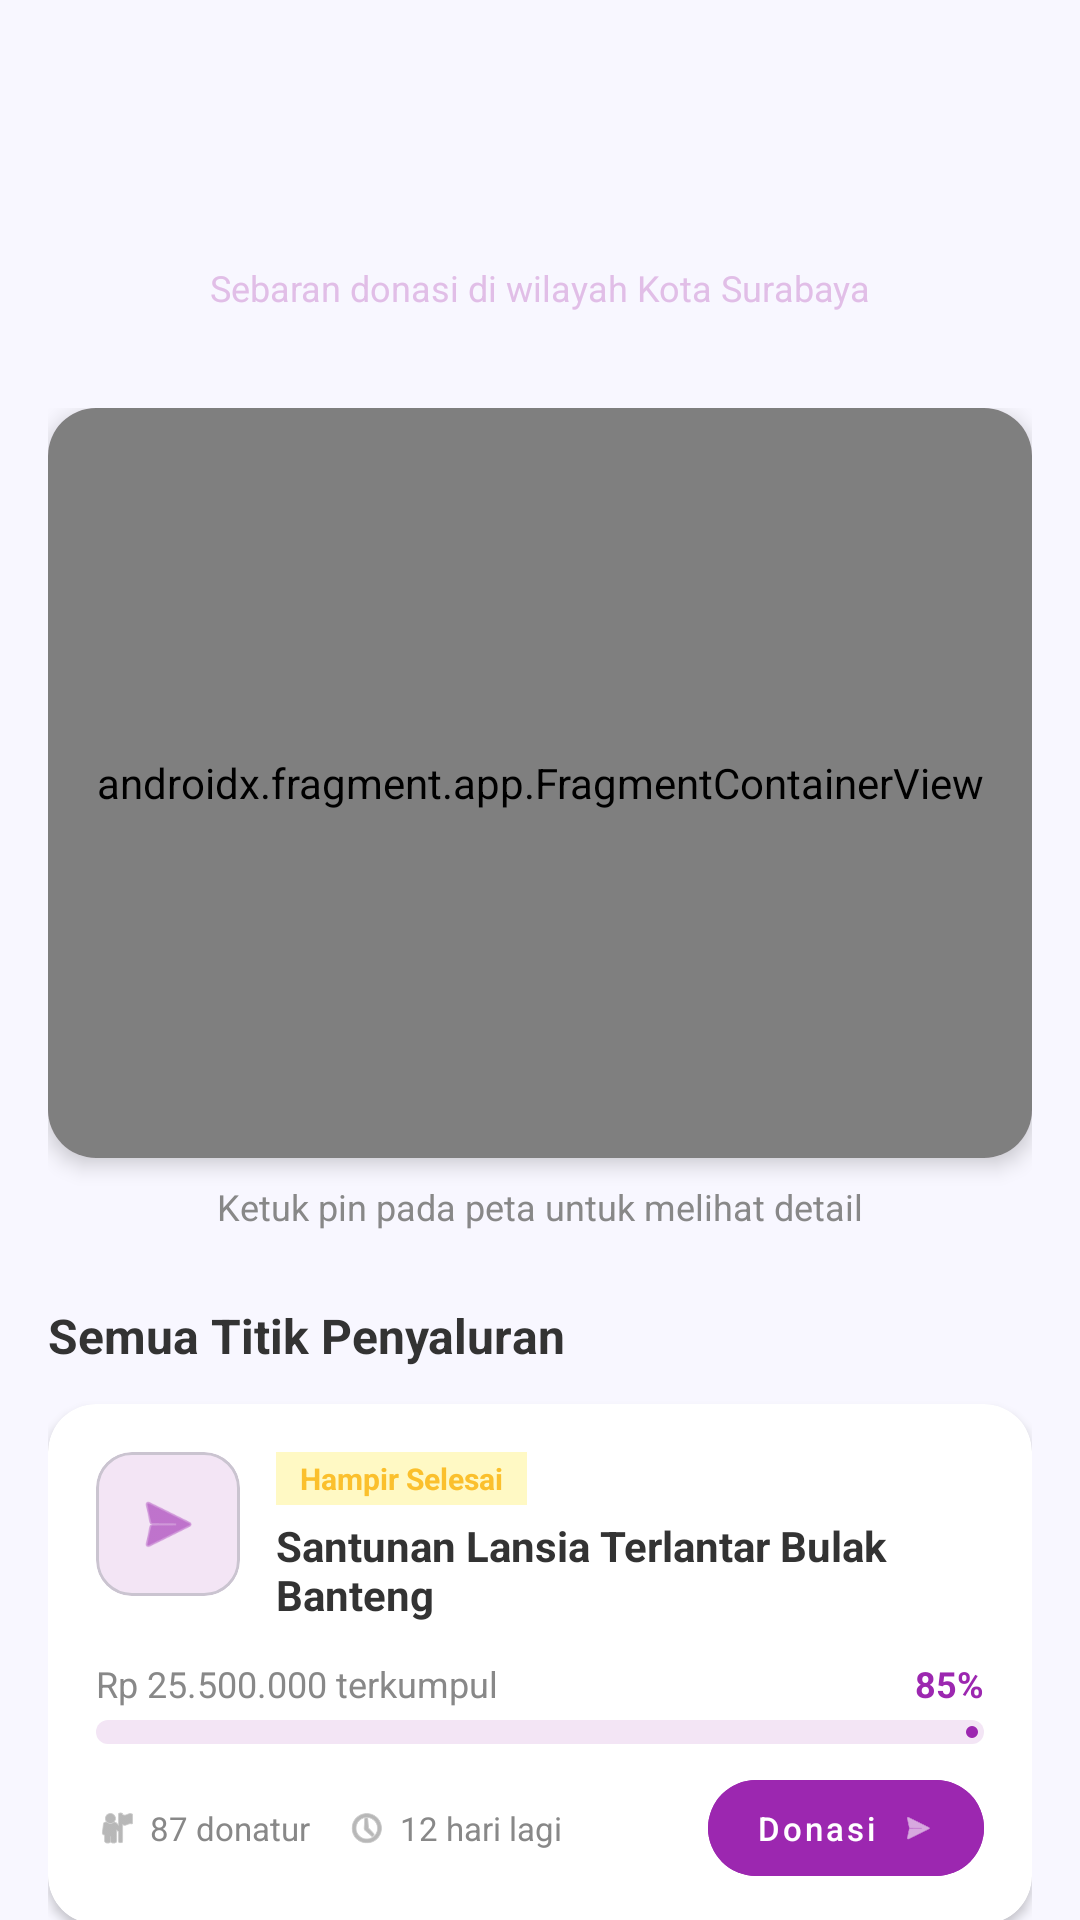

Write the Android layout XML for this screen, with the resource values it uses.
<!-- AndroidManifest.xml: application theme Theme.AplikasiProjekSMT4 -->
<!-- res/layout/fragment_gmap.xml -->
<?xml version="1.0" encoding="utf-8"?>
<androidx.coordinatorlayout.widget.CoordinatorLayout xmlns:android="http://schemas.android.com/apk/res/android"
    xmlns:app="http://schemas.android.com/apk/res-auto"
    xmlns:tools="http://schemas.android.com/tools"
    android:layout_width="match_parent"
    android:layout_height="match_parent"
    android:background="#F8F7FF">

    <com.google.android.material.appbar.AppBarLayout
        android:layout_width="match_parent"
        android:layout_height="wrap_content"
        android:background="@android:color/transparent"
        app:elevation="0dp">

        <androidx.constraintlayout.widget.ConstraintLayout
            android:layout_width="match_parent"
            android:layout_height="120dp"
            android:background="@drawable/bg_gradasi_ungu">

            <TextView
                android:id="@+id/tvSubtitleHeader"
                android:layout_width="wrap_content"
                android:layout_height="wrap_content"
                android:layout_marginBottom="16dp"
                android:text="Sebaran donasi di wilayah Kota Surabaya"
                android:textColor="#E1BEE7"
                android:textSize="12sp"
                app:layout_constraintBottom_toBottomOf="parent"
                app:layout_constraintEnd_toEndOf="parent"
                app:layout_constraintStart_toStartOf="parent" />

        </androidx.constraintlayout.widget.ConstraintLayout>
    </com.google.android.material.appbar.AppBarLayout>

    <androidx.core.widget.NestedScrollView
        android:layout_width="match_parent"
        android:layout_height="match_parent"
        app:layout_behavior="@string/appbar_scrolling_view_behavior">

        <LinearLayout
            android:layout_width="match_parent"
            android:layout_height="wrap_content"
            android:orientation="vertical"
            android:padding="16dp">

            
            <com.google.android.material.card.MaterialCardView
                android:layout_width="match_parent"
                android:layout_height="250dp"
                app:cardCornerRadius="16dp"
                app:cardElevation="4dp"
                app:strokeWidth="0dp">

                <androidx.fragment.app.FragmentContainerView
                    android:id="@+id/map"
                    android:name="com.google.android.gms.maps.SupportMapFragment"
                    android:layout_width="match_parent"
                    android:layout_height="match_parent"
                    tools:context=".ui.GMapFragment" />

            </com.google.android.material.card.MaterialCardView>

            <TextView
                android:layout_width="wrap_content"
                android:layout_height="wrap_content"
                android:layout_gravity="center"
                android:layout_marginTop="8dp"
                android:text="Ketuk pin pada peta untuk melihat detail"
                android:textColor="#888888"
                android:textSize="12sp" />

            <TextView
                android:layout_width="wrap_content"
                android:layout_height="wrap_content"
                android:layout_marginTop="24dp"
                android:text="Semua Titik Penyaluran"
                android:textColor="#333333"
                android:textSize="16sp"
                android:textStyle="bold" />

            
            <com.google.android.material.card.MaterialCardView
                android:layout_width="match_parent"
                android:layout_height="wrap_content"
                android:layout_marginTop="12dp"
                app:cardBackgroundColor="@android:color/white"
                app:cardCornerRadius="16dp"
                app:cardElevation="2dp"
                app:strokeWidth="0dp">

                <LinearLayout
                    android:layout_width="match_parent"
                    android:layout_height="wrap_content"
                    android:orientation="vertical"
                    android:padding="16dp">

                    <LinearLayout
                        android:layout_width="match_parent"
                        android:layout_height="wrap_content"
                        android:orientation="horizontal">

                        <com.google.android.material.card.MaterialCardView
                            android:layout_width="48dp"
                            android:layout_height="48dp"
                            app:cardBackgroundColor="#F3E5F5"
                            app:cardCornerRadius="12dp"
                            app:cardElevation="0dp">

                            <ImageView
                                android:layout_width="24dp"
                                android:layout_height="24dp"
                                android:layout_gravity="center"
                                android:src="@android:drawable/ic_menu_send"
                                app:tint="#9C27B0"
                                android:contentDescription="Icon Program" />
                        </com.google.android.material.card.MaterialCardView>

                        <LinearLayout
                            android:layout_width="0dp"
                            android:layout_height="wrap_content"
                            android:layout_marginStart="12dp"
                            android:layout_weight="1"
                            android:orientation="vertical">

                            <TextView
                                android:layout_width="wrap_content"
                                android:layout_height="wrap_content"
                                android:background="#FFF9C4"
                                android:paddingHorizontal="8dp"
                                android:paddingVertical="2dp"
                                android:text="Hampir Selesai"
                                android:textColor="#FBC02D"
                                android:textSize="10sp"
                                android:textStyle="bold" />

                            <TextView
                                android:layout_width="wrap_content"
                                android:layout_height="wrap_content"
                                android:layout_marginTop="4dp"
                                android:text="Santunan Lansia Terlantar Bulak Banteng"
                                android:textColor="#333333"
                                android:textSize="14sp"
                                android:textStyle="bold" />

                        </LinearLayout>
                    </LinearLayout>

                    <LinearLayout
                        android:layout_width="match_parent"
                        android:layout_height="wrap_content"
                        android:layout_marginTop="12dp"
                        android:orientation="horizontal">

                        <TextView
                            android:layout_width="0dp"
                            android:layout_height="wrap_content"
                            android:layout_weight="1"
                            android:text="Rp 25.500.000 terkumpul"
                            android:textColor="#888888"
                            android:textSize="12sp" />

                        <TextView
                            android:layout_width="wrap_content"
                            android:layout_height="wrap_content"
                            android:text="85%"
                            android:textColor="#9C27B0"
                            android:textSize="12sp"
                            android:textStyle="bold" />
                    </LinearLayout>

                    <com.google.android.material.progressindicator.LinearProgressIndicator
                        android:layout_width="match_parent"
                        android:layout_height="wrap_content"
                        android:layout_marginTop="4dp"
                        android:progress="85"
                        app:indicatorColor="#9C27B0"
                        app:trackColor="#F3E5F5"
                        app:trackCornerRadius="4dp"
                        app:trackThickness="8dp" />

                    <LinearLayout
                        android:layout_width="match_parent"
                        android:layout_height="wrap_content"
                        android:layout_marginTop="12dp"
                        android:gravity="center_vertical"
                        android:orientation="horizontal">

                        <ImageView
                            android:layout_width="14dp"
                            android:layout_height="14dp"
                            android:src="@android:drawable/ic_menu_myplaces"
                            app:tint="#888888"
                            android:contentDescription="Donatur" />

                        <TextView
                            android:layout_width="wrap_content"
                            android:layout_height="wrap_content"
                            android:layout_marginStart="4dp"
                            android:text="87 donatur"
                            android:textColor="#888888"
                            android:textSize="11sp" />

                        <ImageView
                            android:layout_width="14dp"
                            android:layout_height="14dp"
                            android:layout_marginStart="12dp"
                            android:src="@android:drawable/ic_menu_recent_history"
                            app:tint="#888888"
                            android:contentDescription="Waktu" />

                        <TextView
                            android:layout_width="0dp"
                            android:layout_height="wrap_content"
                            android:layout_marginStart="4dp"
                            android:layout_weight="1"
                            android:text="12 hari lagi"
                            android:textColor="#888888"
                            android:textSize="11sp" />

                        <com.google.android.material.button.MaterialButton
                            style="@style/Widget.MaterialComponents.Button.UnelevatedButton"
                            android:layout_width="wrap_content"
                            android:layout_height="32dp"
                            android:backgroundTint="#9C27B0"
                            android:insetTop="0dp"
                            android:insetBottom="0dp"
                            android:text="Donasi"
                            android:textAllCaps="false"
                            android:textSize="11sp"
                            app:cornerRadius="16dp"
                            app:icon="@android:drawable/ic_menu_send"
                            app:iconGravity="end"
                            app:iconSize="12dp"
                            app:iconTint="@android:color/white" />
                    </LinearLayout>
                </LinearLayout>
            </com.google.android.material.card.MaterialCardView>

        </LinearLayout>
    </androidx.core.widget.NestedScrollView>

</androidx.coordinatorlayout.widget.CoordinatorLayout>
<!-- resources referenced by this layout -->
<resources>
  <style name="Theme.AplikasiProjekSMT4" parent="Base.Theme.AplikasiProjekSMT4" />
  <style name="Base.Theme.AplikasiProjekSMT4" parent="Theme.Material3.DayNight.NoActionBar">
          <item name="colorPrimary">#9C27B0</item>
          <item name="colorPrimaryVariant">#7B1FA2</item>
          <item name="colorOnPrimary">#FFFFFF</item>
      </style>
</resources>
